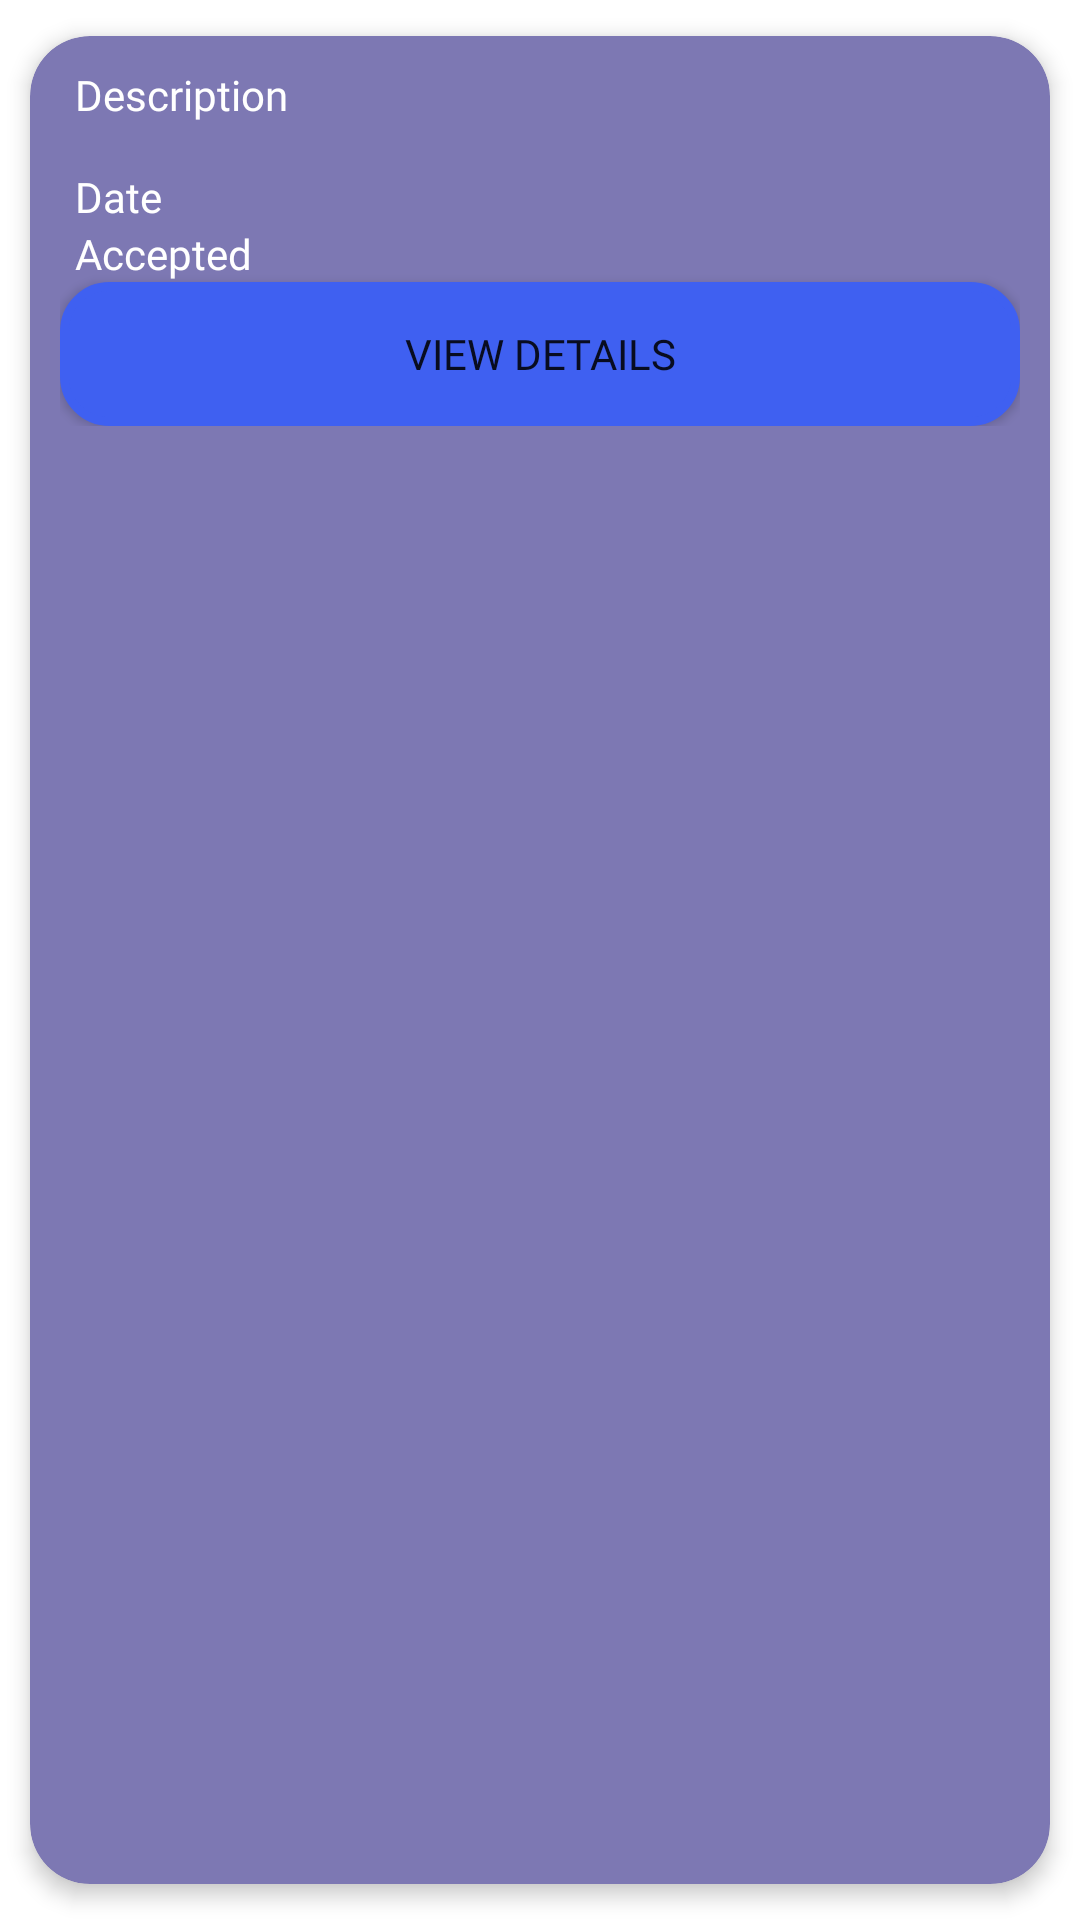

Reconstruct the res/layout file that produces this screen, plus the resources it refers to.
<!-- AndroidManifest.xml: application theme Theme.MiMedico -->
<!-- res/layout/petitions_message_list.xml -->
<?xml version="1.0" encoding="utf-8"?>
<androidx.cardview.widget.CardView xmlns:android="http://schemas.android.com/apk/res/android"
    xmlns:app="http://schemas.android.com/apk/res-auto"
    android:layout_width="match_parent"
    android:layout_height="wrap_content"
    android:animateLayoutChanges="true"
    android:padding="10dp"
    app:cardBackgroundColor="#7d78b3"
    app:cardCornerRadius="20dp"
    app:cardElevation="4dp"
    app:cardUseCompatPadding="true">

            <LinearLayout
                android:layout_width="match_parent"
                android:layout_height="wrap_content"
                android:padding="10dp"
                android:orientation="vertical">

                <TextView
                    android:id="@+id/petitionMessageDescription"
                    android:layout_width="match_parent"
                    android:layout_height="wrap_content"
                    android:fontFamily="@font/baloo"
                    android:paddingStart="5dp"
                    android:paddingBottom="15dp"
                    android:text="Description"
                    android:textColor="#FFFFFF" />

                <TextView
                    android:id="@+id/petitionMessageDate"
                    android:layout_width="match_parent"
                    android:layout_height="wrap_content"
                    android:fontFamily="@font/baloo"
                    android:paddingStart="5dp"
                    android:text="Date"
                    android:textColor="#FFFFFF" />

                <TextView
                    android:id="@+id/petitionMessageMedicName"
                    android:layout_width="match_parent"
                    android:layout_height="wrap_content"
                    android:fontFamily="@font/baloo"
                    android:paddingStart="5dp"
                    android:text="Accepted"
                    android:textColor="#FFFFFF" />

                <Button
                    android:id="@+id/petitionMessageViewCompleteMessage"
                    android:layout_width="match_parent"
                    android:layout_height="wrap_content"
                    android:background="@drawable/round_bg"
                    android:fontFamily="@font/baloo"
                    android:text="@string/petitions_messages_button"
                    app:backgroundTint="#3F60F1" />

            </LinearLayout>

</androidx.cardview.widget.CardView>
<!-- resources referenced by this layout -->
<resources>
  <!-- drawable round_bg (drawable) -->
  <?xml version="1.0" encoding="utf-8"?>
  <shape xmlns:android="http://schemas.android.com/apk/res/android">
      <solid android:color="#FFFFFF"/>
      <stroke android:width="3dp" android:color="#B1BCBE" />
      <corners android:radius="15dp"/>
      <padding
          android:left="0dp"
          android:top="0dp"
          android:right="0dp"
          android:bottom="0dp" />
  </shape>
  <string name="petitions_messages_button">View Details</string>
  <style name="Theme.MiMedico" parent="Theme.MaterialComponents.DayNight.DarkActionBar">
          
          <item name="colorPrimary">@color/purple_500</item>
          <item name="colorPrimaryVariant">@color/purple_700</item>
          <item name="colorOnPrimary">@color/white</item>
          
          <item name="colorSecondary">@color/teal_200</item>
          <item name="colorSecondaryVariant">@color/teal_700</item>
          <item name="colorOnSecondary">@color/black</item>
          
          <item name="android:statusBarColor" tools:targetApi="l">?attr/colorPrimaryVariant</item>
          
      </style>
  <!-- not gathered from this repository: default colours our renderer supplied (Android Studio template values) -->
  <color name="purple_500">#FF6200EE</color>
  <color name="purple_700">#FF3700B3</color>
  <color name="teal_200">#FF03DAC5</color>
  <color name="teal_700">#FF018786</color>
  <color name="black">#FF000000</color>
  <color name="white">#FFFFFFFF</color>
</resources>
